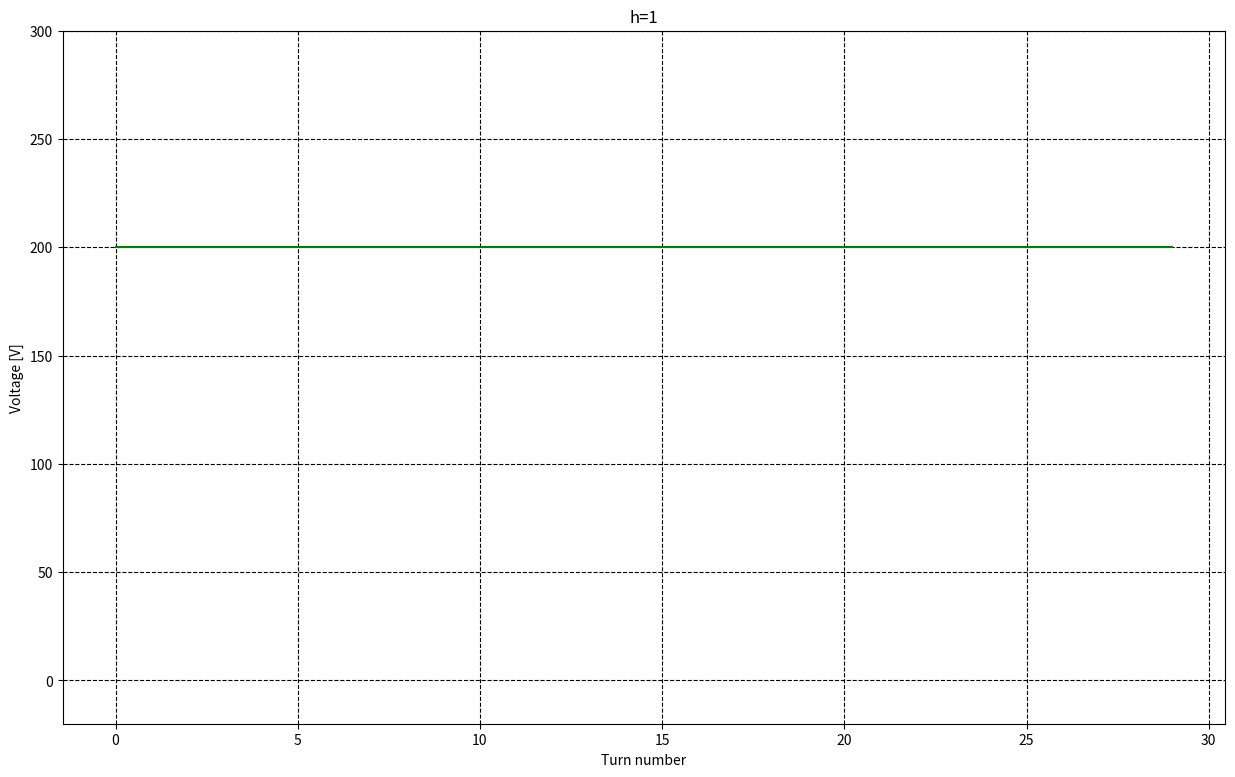
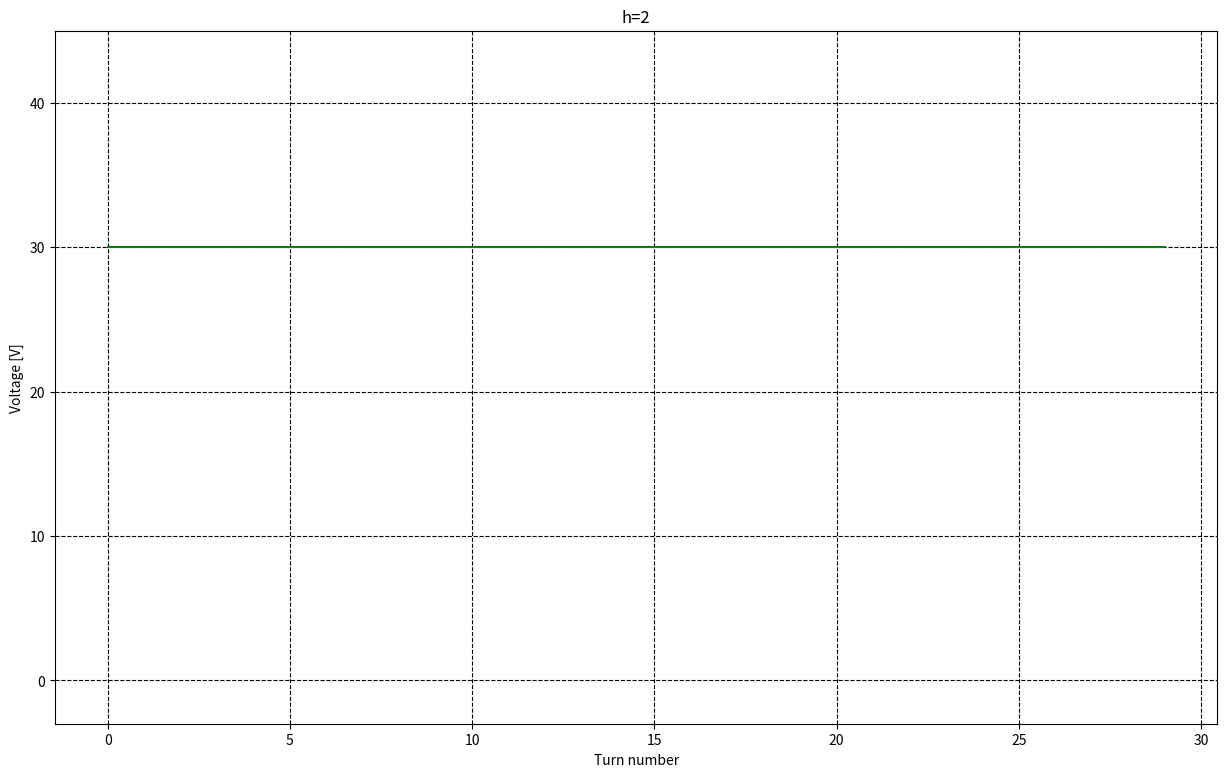
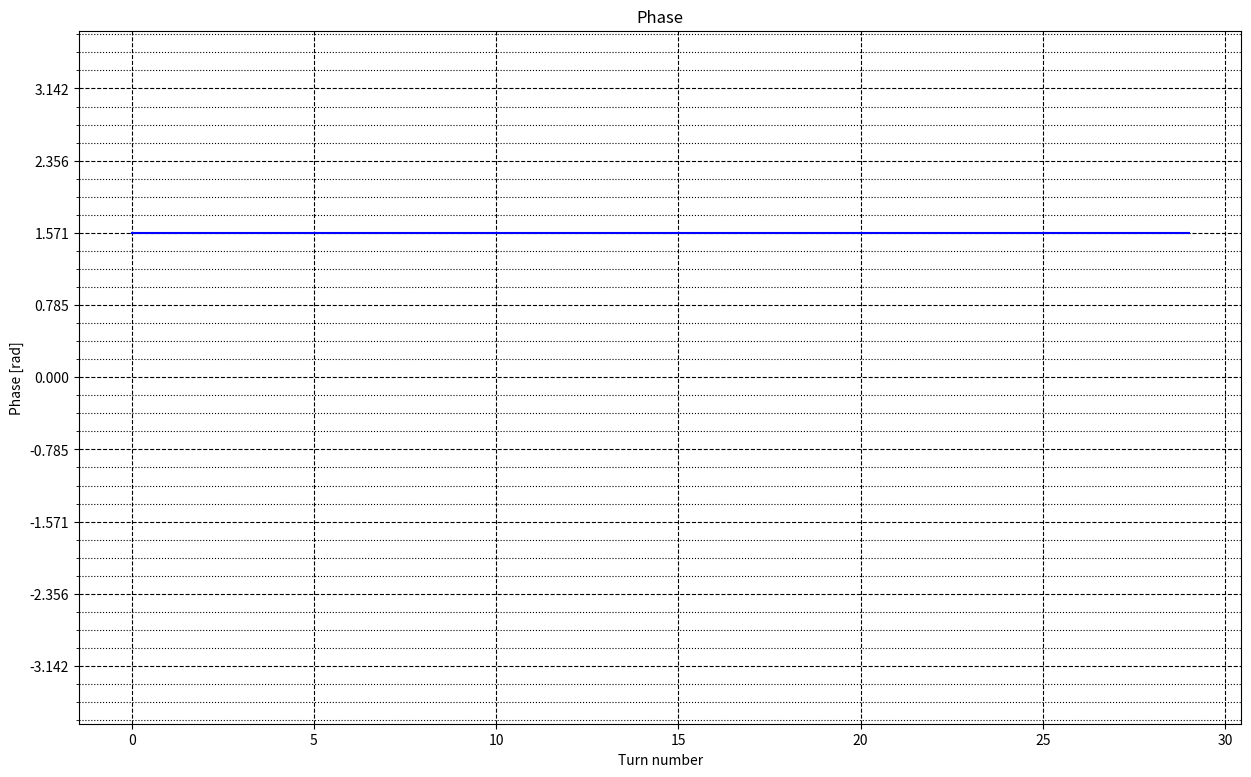

Reproduce these figures in Python, in order.

import matplotlib.pyplot as plt
import numpy as np
import os 
from copy import deepcopy

def multiple_formatter(denominator=2, number=np.pi, latex=r'\pi'):
    def gcd(a, b):
        while b:
            a, b = b, a%b
        return a
    def _multiple_formatter(x, pos):
        den = denominator
        num = np.int(np.rint(den*x/number))
        com = gcd(num,den)
        (num,den) = (int(num/com),int(den/com))
        if den==1:
            if num==0:
                return r'$0$'
            if num==1:
                return r'$%s$'%latex
            elif num==-1:
                return r'$-%s$'%latex
            else:
                return r'$%s%s$'%(num,latex)
        else:
            if num==1:
                return r'$\frac{%s}{%s}$'%(latex,den)
            elif num==-1:
                return r'$\frac{-%s}{%s}$'%(latex,den)
            else:
                return r'$\frac{%s%s}{%s}$'%(num,latex,den)
    return _multiple_formatter

class Multiple:
    def __init__(self, denominator=2, number=np.pi, latex= r'\pi'):
        self.denominator = denominator
        self.number = number
        self.latex = latex
    def locator(self):
        return plt.MultipleLocator(self.number / self.denominator)
    def formatter(self):
        return plt.FuncFormatter(multiple_formatter(self.denominator, self.number, self.latex))

class ProgramDef(object):
    def __init__(self,v_1,v_2,phase,time=None, sync_momentum = None, t_range = None, windowed = False, denominator_phase = 4):
        """
        This is a class to plot the voltage and phase over time and 
        iteratively updates them depending on the user clicks on the figure.

        Intructions: 
        Whatever point is clicked, it will update the value of that point
        at that given time and all subsequent points.
        The program will be closed when the user closes a figure.

        To set the voltage to 0, it is sufficient to click a value below the 
        x axis. This will set all subsequent values to 0.


        Parameters
        ----------
        v_1 : array
            Voltage values for h=1
        v_2 : array
            Voltage values for h=2
        phase : array
            Phase values
        time : array or None
            Time values (if given)
        sync_momentum : array or None
            Momentum values (if given, time also must be given)
        t_range : list or None
            Time range injection (if given, time also must be given)
        windowed : bool
            If True, the voltage programs will be 0 until the injection time.
        """
        
        self.x = None
        self.y = None
        self.v1 = v_1
        self.v2 = v_2
        self.dphi = phase
        self.time = time
        self.sync_momentum = sync_momentum
        self.t_range = t_range
        self.windowed = windowed


        assert(len(v_1) == len(v_2) == len(phase), "v_1, v_2 and phase must have the same length")


        # Plot them in separate figures 
        # such that both graphs can have individual events

        self.fig1 = plt.figure(figsize=(15,9))
        self.fig2 = plt.figure(figsize=(15,9))
        self.fig3 = plt.figure(figsize=(15,9))
        
        self.ax = self.fig1.add_subplot(111)
        self.ax2 = self.fig2.add_subplot(111)
        self.ax3 = self.fig3.add_subplot(111)
        
        
        if self.sync_momentum is not None:
            if self.time is None:
                # Create an error and stop the program
                raise ValueError('If sync_momentum is given, time must be given')

            self.fig4 = plt.figure(figsize=(6,9))
            self.ax4 = self.fig4.add_subplot(111)
            self.ax4.plot(self.time, self.sync_momentum, 'r', label = 'Momentum program')
            self.ax4.grid()
            self.ax4.set_xlabel('Time [ms]')
            self.ax4.set_ylabel('Momentum [eV/c]')
            self.ax4.set_title('Momentum program')
            self.ax4.axvline(self.t_range[0], color = 'r', linestyle = '--')
            self.ax4.axvline(self.t_range[1], color = 'r', linestyle = '--')
            self.ax.axvline(self.t_range[0], color = 'r', linestyle = '--')
            self.ax.axvline(self.t_range[1], color = 'r', linestyle = '--')
            self.ax2.axvline(self.t_range[0], color = 'r', linestyle = '--')
            self.ax2.axvline(self.t_range[1],color = 'r', linestyle = '--')
            self.ax3.axvline(self.t_range[0],color = 'r', linestyle = '--')
            self.ax3.axvline(self.t_range[1],color = 'r', linestyle = '--')


            index1 = np.where(self.time <= self.t_range[0])[0][-1]

            if self.windowed:
                # Set all values of voltage arrays to 0 before index1
                self.v1[:index1] = 0
                self.v2[:index1] = 0
                


        if self.time is not None:
            self.xlab = 'Time [ms]'
            self.ax.plot(self.time, self.v1, 'g',label = 'h=1' )
            self.ax2.plot(self.time, self.v2, 'g', label = 'h=2')
            self.ax3.plot(self.time, self.dphi, 'b', label = 'Phase')

            # Set the minor ticks to be every 20
            self.minor_x = Multiple(denominator=5, number=100)
            self.ax.xaxis.set_minor_locator(self.minor_x.locator())
            self.ax2.xaxis.set_minor_locator(self.minor_x.locator())
            self.ax3.xaxis.set_minor_locator(self.minor_x.locator())
            
        else:
            self.xlab = 'Turn number'
            self.ax.plot(v_1, 'g',label = 'h=1' ) 
            self.ax2.plot(v_2,  'g', label = 'h=2')
            self.ax3.plot(phase, 'b', label = 'Phase')

        self.ylab = 'Voltage [V]'
        self.plab = 'Phase [rad]'
        
        # Plot the date with the y axis ranging from 0 to 1.5 times the max

        ## Voltage h=1
        self.ax.set_title('Voltage program for h=1')
        
        self.ax.set_ylim(-0.1*np.max(v_1), 1.5*np.max(v_1))
        self.ax.set_title('h=1')
        self.ax.set_xlabel(self.xlab)
        self.ax.set_ylabel(self.ylab)
    
        #make a grid
        self.ax.grid( which='major', color='k', linestyle='--')
        self.ax.grid( which='minor', color='k', linestyle=':')





        ## Voltage h=2  
        self.ax2.set_title('Voltage program for h=2')
        
        self.ax2.set_ylim(-0.1*np.max(v_2), 1.5*np.max(v_2))
        self.ax2.set_title('h=2')
        self.ax2.set_xlabel(self.xlab)
        self.ax2.set_ylabel(self.ylab)
        self.ax2.grid(  which='major', color='k', linestyle='--')
        self.ax2.grid( which='minor', color='k', linestyle=':')

        
        ## Phase
        self.major_p = Multiple(denominator=denominator_phase, number=np.pi)
        self.minor_p = Multiple(denominator=denominator_phase*4, number=np.pi)
        self.ax3.set_title('Phase difference program')
        
        self.ax3.set_ylim(-1.2*np.pi, 1.2*np.pi)
        self.ax3.set_title('Phase')
        self.ax3.set_xlabel(self.xlab)
        self.ax3.set_ylabel(self.plab)
        self.ax3.yaxis.set_major_locator(self.major_p.locator())
        self.ax3.yaxis.set_minor_locator(self.minor_p.locator())
        # Add x axis minor ticks every 20 ms 
        
        self.ax3.grid(  which='major', color='k', linestyle='--')
        self.ax3.grid(which='minor', color='k', linestyle=':')

        # Keep the initial values for tracking
        self.v1_prev = np.copy(self.v1)
        self.v2_prev = np.copy(self.v2)
        self.dphi_prev = np.copy(self.dphi)
        


        self.fig1.canvas.mpl_connect('button_press_event', self.onpick1)
        self.fig2.canvas.mpl_connect('button_press_event', self.onpick2)
        self.fig3.canvas.mpl_connect('button_press_event', self.onpickphase)




        plt.show(block=True)


    def onpick1(self,event):
        self.x1 , self.y1 =  event.xdata, event.ydata
        
        if self.time is not None:
            print('Selected point (time): ', self.x1, self.y1)
        else:
            print('Selected point (h=1): ', np.round(self.x1), self.y1)
        self.comp_v_1()
        self.update_plot1()

    
    def onpick2(self,event):
        self.x2 , self.y2 =  event.xdata, event.ydata

    # if isinstance(artist, plt.AxesImage):
        print('Selected point (h=2): ', np.round(self.x2), self.y2)
        self.comp_v_2()
        self.update_plot2()

    def onpickphase(self, event):
        self.x3 , self.y3 =  event.xdata, event.ydata

        print('Selected point (phase): ', np.round(self.x3, 2), self.y3)
        self.comp_phase()
        self.update_plotphase()

        

    
    def comp_v_1(self):
        # Find the closest index to the x data 
        if self.time is not None:
            index = np.where(self.time <= self.x1)[0][-1]
        else:
            index = np.round(self.x1).astype(int)

        if self.y1 < 0:
            self.y1 = 0
            self.v1[index:] = self.y1
        else:
            self.v1[index:] = self.y1

    def comp_v_2(self):
        # Find the closest index to the x data
        if self.time is not None:
            index = np.where(self.time <= self.x2)[0][-1]
        else:
            index = np.round(self.x2).astype(int)

        if self.y2 < 0:
            self.y2 = 0
            self.v2[index:] = self.y2
        else: 
            self.v2[index:] = self.y2
        
    
    def comp_phase(self):
        # Find the closest index to the x data
        if self.time is not None:
            if self.x3<=0: 
                index = 0
            else: 
                index = np.where(self.time <= self.x3)[0][-1]
        else:
            index = np.round(self.x3).astype(int)

        self.dphi[index:] = self.y3


    def update_plot1(self):
        self.ax.clear()
        if self.time is not None:
            self.ax.plot(self.time, self.v1_prev, 'k-', label = 'h=1 (prev)')
            self.ax.plot(self.time, self.v1, 'g', label = 'h=1')
            self.ax.axvline(self.t_range[0], color = 'r', linestyle = '--')
            self.ax.axvline(self.t_range[1], color = 'r', linestyle = '--')
        else:
            self.ax.plot(self.v1_prev, 'k-', label = 'h=1 (prev)')
            self.ax.plot(self.v1,'g' ,label = 'h=1')

        self.ax.set_ylim(-0.1*np.max(self.v1), 1.5*np.max(self.v1))
        self.ax.set_xlabel(self.xlab)
        self.ax.set_ylabel(self.ylab)
        self.ax.xaxis.set_minor_locator(self.minor_x.locator())
        self.ax.legend()
        self.ax.grid( which='major', color='k', linestyle='--')
        self.ax.grid( which='minor', color='k', linestyle=':')
        self.fig1.canvas.draw_idle()

    def update_plot2(self):
        self.ax2.clear()
        if self.time is not None:
            self.ax2.plot(self.time, self.v2_prev, 'r-', label = 'h=2 (prev)')
            self.ax2.plot(self.time, self.v2, 'b', label = 'h=2')
            self.ax2.axvline(self.t_range[0], color = 'r', linestyle = '--')
            self.ax2.axvline(self.t_range[1], color = 'r', linestyle = '--')
        else:
            self.ax2.plot(self.v2_prev, 'r-', label = 'h=2 (prev)')
            self.ax2.plot(self.v2,'b' ,label = 'h=2')

        self.ax2.set_ylim(-0.1*np.max(self.v2), 1.5*np.max(self.v2))
        self.ax2.set_xlabel(self.xlab)
        self.ax2.set_ylabel(self.ylab)
        self.ax2.xaxis.set_minor_locator(self.minor_x.locator())
        self.ax2.legend()
        self.ax2.grid( which='major', color='k', linestyle='--')
        self.ax2.grid( which='minor', color='k', linestyle=':')
        self.fig2.canvas.draw_idle()

    def update_plotphase(self):
        self.ax3.clear()

        if self.time is not None:
            self.ax3.plot(self.time, self.dphi_prev, 'm-', label = 'Phase (prev)')
            self.ax3.plot(self.time, self.dphi, 'c', label = 'Phase')
            self.ax3.axvline(self.t_range[0], color = 'r', linestyle = '--')
            self.ax3.axvline(self.t_range[1], color = 'r', linestyle = '--')
        else:
            self.ax3.plot(self.dphi_prev, 'm-', label = 'Phase (prev)')
            self.ax3.plot(self.dphi,'c' ,label = 'Phase')

        self.ax3.set_ylim(-1.2*np.pi, 1.2*np.pi)
        self.ax3.set_xlabel(self.xlab)
        self.ax3.set_ylabel(self.plab)
        self.ax3.yaxis.set_major_locator(self.major_p.locator())
        self.ax3.yaxis.set_minor_locator(self.minor_p.locator())
        self.ax3.xaxis.set_minor_locator(self.minor_x.locator())
        self.ax3.legend()
        self.ax3.grid( which='major', color='k', linestyle='--')
        self.ax3.grid( which='minor', color='k', linestyle=':')
    
        self.fig3.canvas.draw_idle()

    

    
    def save_data(self,name):
        # Check if there is a v_programe folder 
        if self.time is not None:
            if not os.path.exists('v_programs_dt'):
                os.makedirs('v_programs_dt')


            np.save('v_programs_dt/'+name+'.npy', [self.v1, self.v2, self.dphi,self.time])
        
        else: 
            if not os.path.exists('v_programs'):
                os.makedirs('v_programs')
        

            np.save('v_programs/'+name+'.npy', [self.v1, self.v2, self.dphi])


class Waterfaller:
    def __init__(self, Profile, curr_turn, sampling_d_turns =100, n_turns = None, traces = 10000, USE_GPU = False):
        """"
        Makes a waterfall plot by taking the traces of the profile
        and plotting them in a waterfall plot

        Parameters
        ----------
        Profile : Profile
            Profile object
        
        curr_turn : int
            Current turn
        
        sampling_d_turns : int
            Sampling rate of the waterfall plot
        
        n_turns : int
            Number of total turns after which plotting is done,
            it should only be given when traces is None
            
        traces : int
            Number of traces to plot
        
        """
        self.Profile = Profile
        self.USE_GPU = USE_GPU
        if self.USE_GPU:
            self.data = [(self.Profile.bin_centers.get(),self.Profile.n_macroparticles.get())]
        else:
            self.data = [(self.Profile.bin_centers,self.Profile.n_macroparticles)]
        # self.extent = [np.min(self.Profile.bin_centers.get()) , np.max(self.Profile.bin_centers.get())]
        self.traces = traces
        self.sampling = sampling_d_turns
        self.n_turns = n_turns
        self.counter = 1
        self.globalcounter = curr_turn
        self.z_s = [self.globalcounter]
        

        # Fail safe situation due to operator error 
        if n_turns is None and traces is None:
            self.traces = 10000
        

    def update(self,Profile,curr_turn):
        self.globalcounter = curr_turn
        

        if self.counter % self.sampling == 0:
            if self.USE_GPU:
                self.data.append((Profile.bin_centers.get(),Profile.n_macroparticles.get()))
            else:
                self.data.append((Profile.bin_centers,Profile.n_macroparticles))
            self.z_s.append(self.globalcounter)

            
        

        if self.globalcounter == self.n_turns:
            if self.USE_GPU:
                self.data.append((Profile.bin_centers.get(),Profile.n_macroparticles.get()))
            else:
                self.data.append((Profile.bin_centers,Profile.n_macroparticles))
            self.z_s.append(self.globalcounter)
            self.plot()

        

        
        if self.counter == self.traces:
            self.plot()
            if self.USE_GPU:
                self.data = [(self.Profile.bin_centers.get(),self.Profile.n_macroparticles.get())]
            else:
                self.data = [(self.Profile.bin_centers,self.Profile.n_macroparticles)]
            self.counter = 1
            self.z_s = [self.globalcounter]

        self.counter +=1
        


    
    def plot(self):
        # Rearange the data such that the bin_centers are the x_axis
        # the different timesteps are in the y_axis
        # and the n_macroparticles are in the color scale
        print('Plotting waterfall plot')

        z = np.array(self.z_s)
        
        x = np.array(self.data[0][0])
        
        # xx,zz = np.meshgrid(x,z)

        #Stack the n_macroparticles on the z axis
        for i in range(len(self.data)):
            if i == 0:
                y = np.array(self.data[i][1])
            else:
                y = np.vstack((y,np.array(self.data[i][1])))

        fig = plt.figure()
    

        ax = fig.add_subplot(111)
       

        p = ax.pcolormesh(x, z, y, cmap='viridis',linewidth = 0, antialiased=False)

        

        ax.set_label('n_macroparticles')
        ax.set_xlabel('Time [s]')
        ax.set_ylabel('Turn number')
        ax.set_title('Waterfall plot')
        # add a colorbar with the label "n_macroparticles"
        fig.colorbar(p, ax=ax)


        plt.savefig('./gpu_output_files/EX_02_fig/waterfall_plot_'+str(self.globalcounter)+'.png')


class ProgramDefOpt(object):
    def __init__(self,v_1,v_2,time=None, sync_momentum = None, t_range = None, windowed = False, denominator_phase = 4):
        """
        This is a class to plot the voltage (not phase as it is used to optimize) 
        over time and iteratively updates them depending on the user clicks on the 
        figure.

        Intructions: 
        Whatever point is clicked, it will update the value of that point
        at that given time and all subsequent points.
        The program will be closed when the user closes a figure.

        To set the voltage to 0, it is sufficient to click a value below the 
        x axis. This will set all subsequent values to 0.


        Parameters
        ----------
        v_1 : array
            Voltage values for h=1
        v_2 : array
            Voltage values for h=2
        phase : array
            Phase values
        time : array or None
            Time values (if given)
        sync_momentum : array or None
            Momentum values (if given, time also must be given)
        t_range : list or None
            Time range injection (if given, time also must be given)
        windowed : bool
            If True, the voltage programs will be 0 until the injection time.
        """
        
        self.x = None
        self.y = None
        self.v1 = v_1
        self.v2 = v_2
        self.time = time
        self.sync_momentum = sync_momentum
        self.t_range = t_range
        self.windowed = windowed


        assert len(v_1) == len(v_2) , "v_1, v_2 and phase must have the same length"


        # Plot them in separate figures 
        # such that both graphs can have individual events

        self.fig1 = plt.figure(figsize=(15,9))
        self.fig2 = plt.figure(figsize=(15,9))
        
        self.ax = self.fig1.add_subplot(111)
        self.ax2 = self.fig2.add_subplot(111)
        
        
        if self.sync_momentum is not None:
            if self.time is None:
                # Create an error and stop the program
                raise ValueError('If sync_momentum is given, time must be given')

            self.fig4 = plt.figure(figsize=(6,9))
            self.ax4 = self.fig4.add_subplot(111)
            self.ax4.plot(self.time, self.sync_momentum, 'r', label = 'Momentum program')
            self.ax4.grid()
            self.ax4.set_xlabel('Time [s]')
            self.ax4.set_ylabel('Momentum [eV/c]')
            self.ax4.set_title('Momentum program')
            if self.t_range is not None:

                self.ax4.axvline(self.t_range[0], color = 'r', linestyle = '--')
                self.ax4.axvline(self.t_range[1], color = 'r', linestyle = '--')
                self.ax.axvline(self.t_range[0], color = 'r', linestyle = '--')
                self.ax.axvline(self.t_range[1], color = 'r', linestyle = '--')
                self.ax2.axvline(self.t_range[0], color = 'r', linestyle = '--')
                self.ax2.axvline(self.t_range[1],color = 'r', linestyle = '--')


                index1 = np.where(self.time <= self.t_range[0])[0][-1]

                if self.windowed:
                    # Set all values of voltage arrays to 0 before index1
                    self.v1[:index1] = 0
                    self.v2[:index1] = 0
                


        if self.time is not None:
            self.xlab = 'Time [s]'
            self.ax.plot(self.time, self.v1, 'g',label = 'h=1' )
            self.ax2.plot(self.time, self.v2, 'g', label = 'h=2')

            # Set the minor ticks to be every 20
            self.minor_x = Multiple(denominator=5, number=100)
            self.ax.xaxis.set_minor_locator(self.minor_x.locator())
            self.ax2.xaxis.set_minor_locator(self.minor_x.locator())
            
        else:
            self.xlab = 'Turn number'
            self.ax.plot(v_1, 'g',label = 'h=1' ) 
            self.ax2.plot(v_2,  'g', label = 'h=2')

        self.ylab = 'Voltage [V]'
        
        # Plot the date with the y axis ranging from 0 to 1.5 times the max

        ## Voltage h=1
        self.ax.set_title('Voltage program for h=1')
        
        self.ax.set_ylim(-0.1*np.max(v_1), 1.5*np.max(v_1))
        self.ax.set_title('h=1')
        self.ax.set_xlabel(self.xlab)
        self.ax.set_ylabel(self.ylab)
    
        #make a grid
        self.ax.grid( which='major', color='k', linestyle='--')
        self.ax.grid( which='minor', color='k', linestyle=':')





        ## Voltage h=2  
        self.ax2.set_title('Voltage program for h=2')
        
        self.ax2.set_ylim(-0.1*np.max(v_2), 1.5*np.max(v_2))
        self.ax2.set_title('h=2')
        self.ax2.set_xlabel(self.xlab)
        self.ax2.set_ylabel(self.ylab)
        self.ax2.grid(  which='major', color='k', linestyle='--')
        self.ax2.grid( which='minor', color='k', linestyle=':')

        
        ## Phase
        # Add x axis minor ticks every 20 ms 
        

        # Keep the initial values for tracking
        self.v1_prev = np.copy(self.v1)
        self.v2_prev = np.copy(self.v2)
        


        self.fig1.canvas.mpl_connect('button_press_event', self.onpick1)
        self.fig2.canvas.mpl_connect('button_press_event', self.onpick2)


        self.fig1.canvas.mpl_connect('close_event', self.close_plots)
        self.fig2.canvas.mpl_connect('close_event', self.close_plots)



        plt.show()


    def onpick1(self,event):
        self.x1 , self.y1 =  event.xdata, event.ydata
        
        if self.time is not None:
            print('Selected point (time): ', self.x1, self.y1)
        else:
            print('Selected point (h=1): ', np.round(self.x1), self.y1)
        self.comp_v_1()
        self.update_plot1()

    
    def onpick2(self,event):
        self.x2 , self.y2 =  event.xdata, event.ydata

    # if isinstance(artist, plt.AxesImage):
        print('Selected point (h=2): ', np.round(self.x2), self.y2)
        self.comp_v_2()
        self.update_plot2()

    
    def comp_v_1(self):
        # Find the closest index to the x data 
        if self.time is not None:
            index = np.where(self.time <= self.x1)[0][-1]
        else:
            index = np.round(self.x1).astype(int)

        if self.y1 < 0:
            self.y1 = 0
            self.v1[index:] = self.y1
        else:
            self.v1[index:] = self.y1

    def comp_v_2(self):
        # Find the closest index to the x data
        if self.time is not None:
            index = np.where(self.time <= self.x2)[0][-1]
        else:
            index = np.round(self.x2).astype(int)

        if self.y2 < 0:
            self.y2 = 0
            self.v2[index:] = self.y2
        else: 
            self.v2[index:] = self.y2
        


    def update_plot1(self):
        self.ax.clear()
        if self.time is not None:
            self.ax.plot(self.time, self.v1_prev, 'k-', label = 'h=1 (prev)')
            self.ax.plot(self.time, self.v1, 'g', label = 'h=1')
            if self.t_range is not None:
                self.ax.axvline(self.t_range[0], color = 'r', linestyle = '--')
                self.ax.axvline(self.t_range[1], color = 'r', linestyle = '--')
        else:
            self.ax.plot(self.v1_prev, 'k-', label = 'h=1 (prev)')
            self.ax.plot(self.v1,'g' ,label = 'h=1')

        self.ax.set_ylim(-0.1*np.max(self.v1), 1.5*np.max(self.v1))
        self.ax.set_xlabel(self.xlab)
        self.ax.set_ylabel(self.ylab)
        self.ax.xaxis.set_minor_locator(self.minor_x.locator())
        self.ax.legend()
        self.ax.grid( which='major', color='k', linestyle='--')
        self.ax.grid( which='minor', color='k', linestyle=':')
        self.fig1.canvas.draw_idle()

    def update_plot2(self):
        self.ax2.clear()
        if self.time is not None:
            self.ax2.plot(self.time, self.v2_prev, 'r-', label = 'h=2 (prev)')
            self.ax2.plot(self.time, self.v2, 'b', label = 'h=2')
            if self.t_range is not None:
                self.ax2.axvline(self.t_range[0], color = 'r', linestyle = '--')
                self.ax2.axvline(self.t_range[1], color = 'r', linestyle = '--')
        else:
            self.ax2.plot(self.v2_prev, 'r-', label = 'h=2 (prev)')
            self.ax2.plot(self.v2,'b' ,label = 'h=2')

        self.ax2.set_ylim(-0.1*np.max(self.v2), 1.5*np.max(self.v2))
        self.ax2.set_xlabel(self.xlab)
        self.ax2.set_ylabel(self.ylab)
        self.ax2.xaxis.set_minor_locator(self.minor_x.locator())
        self.ax2.legend()
        self.ax2.grid( which='major', color='k', linestyle='--')
        self.ax2.grid( which='minor', color='k', linestyle=':')
        self.fig2.canvas.draw_idle()



    def close_plots(self,event):
        # When the figure is closed, return the timeseries
        # Force them all to close
        plt.close('all')

        # Close remaining windows
        plt.close('all')

        

    
    def save_data(self,name):
        # Check if there is a v_programe folder 
        if self.time is not None:
            if not os.path.exists('v_programs_dt'):
                os.makedirs('v_programs_dt')


            np.save('v_programs_dt/'+name+'.npy', [v1, v2,self.time])
        
        else: 
            if not os.path.exists('v_programs'):
                os.makedirs('v_programs')
        

            np.save('v_programs/'+name+'.npy', [v1, v2])
    
    def save_data_full(self,name, phase):
        # Check if there is a v_programe folder
        if self.time is not None:
            if not os.path.exists('v_programs_dt'):
                os.makedirs('v_programs_dt')


            np.save('v_programs_dt/'+name+'.npy', [v1, v2, phase,self.time])
        
        else: 
            if not os.path.exists('v_programs'):
                os.makedirs('v_programs')
        

            np.save('v_programs/'+name+'.npy', [v1, v2, phase])
        return
    
class tolSetter(object):
    """
    This class allows you to set the tolerance of the peak finder
    from a GUI showing the gradient of the stable phase
    """
    def __init__(self, phase_diff):

        self.phase_diff = phase_diff   
        self.fig1 = plt.figure(figsize=(15,9))
        
        self.ax = self.fig1.add_subplot(111)
        
        
    

        
        self.xlab = 'Turn number'
        self.ax.plot(self.phase_diff, 'g',label = 'h=1' ) 

        self.ylab = 'Synchronous Phase [rad]'
        
        # Plot the date with the y axis ranging from 0 to 1.5 times the max

        ## Voltage h=1
        self.ax.set_title('Synchronous Phase for h=1')
        
        self.ax.set_xlabel(self.xlab)
        self.ax.set_ylabel(self.ylab)
    
        #make a grid
        self.ax.grid( which='major', color='k', linestyle='--')
        self.ax.grid( which='minor', color='k', linestyle=':')


        self.fig1.canvas.mpl_connect('button_press_event', self.onpick1)


        self.fig1.canvas.mpl_connect('close_event', self.close_plots)


        plt.show()

    def onpick1(self,event):
        self.x , self.y=  event.xdata, event.ydata
        
        if self.time is not None:
            print('Selected point (time): ', self.x1, self.y1)
        else:
            print('Selected point (h=1): ', np.round(self.x1), self.y1)
        self.update_plot()

    def update_plot(self):

        self.ax.axhline(self.y, '-r')
        self.ax.plot(self.phase_diff, 'g')
        self.ax.set_xlabel(self.xlab)
        self.ax.set_ylabel(self.ylab)
        self.ax.set_title('Synchronous Phase for h=1')
        self.ax.grid( which='major', color='k', linestyle='--')
        self.ax.grid( which='minor', color='k', linestyle=':')

        self.fig1.canvas.draw_idle()


    def close_plots(self,event):
        # When the figure is closed, return the timeseries
        # Force them all to close
        plt.close('all')


    
class WaterfallerOpt:
    def __init__(self, Profile, curr_turn, sampling_d_turns =100, n_turns = None, traces = 10000, USE_GPU = False):
        """"
        Makes a waterfall plot by taking the traces of the profile
        and plotting them in a waterfall plot

        Parameters
        ----------
        Profile : Profile
            Profile object
        
        curr_turn : int
            Current turn
        
        sampling_d_turns : int
            Sampling rate of the waterfall plot
        
        n_turns : int
            Number of total turns after which plotting is done,
            it should only be given when traces is None
            
        traces : int
            Number of traces to plot
        
        """
        self.Profile = Profile
        self.USE_GPU = USE_GPU
        if self.USE_GPU:
            self.data = [(self.Profile.bin_centers.get(),self.Profile.n_macroparticles.get())]
        else:
            self.data = [(self.Profile.bin_centers,self.Profile.n_macroparticles)]
        # self.extent = [np.min(self.Profile.bin_centers.get()) , np.max(self.Profile.bin_centers.get())]
        self.traces = traces
        self.sampling = sampling_d_turns
        self.n_turns = n_turns
        self.counter = 1
        self.globalcounter = curr_turn
        self.z_s = [self.globalcounter]
        

        # Fail safe situation due to operator error 
        if n_turns is None and traces is None:
            self.traces = 10000
        

    def update(self,Profile,curr_turn):
        self.globalcounter = curr_turn
        

        if self.globalcounter % self.sampling == 0:
            if self.USE_GPU:
                self.data.append((Profile.bin_centers.get(),Profile.n_macroparticles.get()))
            else:
                self.data.append((Profile.bin_centers,Profile.n_macroparticles))
            self.z_s.append(self.globalcounter)

            
        

        if self.globalcounter == self.n_turns:
            if self.USE_GPU:
                self.data.append((Profile.bin_centers.get(),Profile.n_macroparticles.get()))
            else:
                self.data.append((Profile.bin_centers,Profile.n_macroparticles))
            self.z_s.append(self.globalcounter)
            self.plot()
            return self.data

        

        
        if self.globalcounter == self.traces:
            self.plot()
            if self.USE_GPU:
                self.data = [(self.Profile.bin_centers.get(),self.Profile.n_macroparticles.get())]
            else:
                self.data = [(self.Profile.bin_centers,self.Profile.n_macroparticles)]
            self.counter = 1
            self.z_s = [self.globalcounter]

        self.counter +=1
        
        


    
    def plot(self):
        # Rearange the data such that the bin_centers are the x_axis
        # the different timesteps are in the y_axis
        # and the n_macroparticles are in the color scale
        # print('Plotting waterfall plot')

        z = np.array(self.z_s)
        x = np.array(self.data[0][0])
        # xx,zz = np.meshgrid(x,z)

        #Stack the n_macroparticles on the z axis
        for i in range(len(self.data)):
            if i == 0:
                y = np.array(self.data[i][1])
            else:
                y = np.vstack((y,np.array(self.data[i][1])))

        fig = plt.figure()
    

        ax = fig.add_subplot(111)
       

        p = ax.pcolormesh(x, z, y, cmap='viridis',linewidth = 0, antialiased=False)

        

        ax.set_label('n_macroparticles')
        ax.set_xlabel('Time [s]')
        ax.set_ylabel('Turn number')
        ax.set_title('Waterfall plot')
        # add a colorbar with the label "n_macroparticles"
        fig.colorbar(p, ax=ax)


        plt.savefig('./gpu_output_files/EX_02_fig/waterfall_plot_'+str(self.globalcounter)+'.png')


        plt.close('all')

if __name__ == '__main__':
    v1 = np.ones(30)*200
    v2 = np.ones(30)*30
    phase = np.ones(30)*0.5*np.pi

    plots = ProgramDef(v1,v2, phase)

    print(v1[20], v2[20], phase[20])

